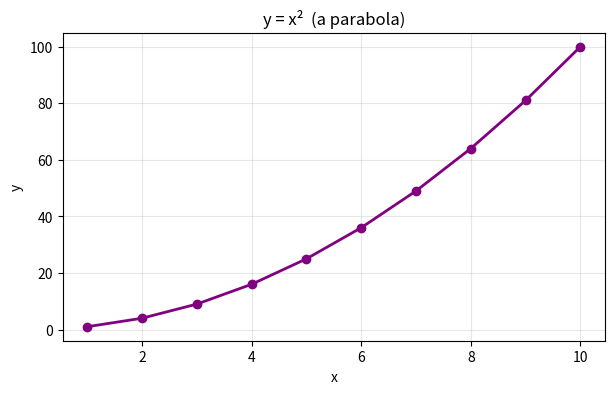
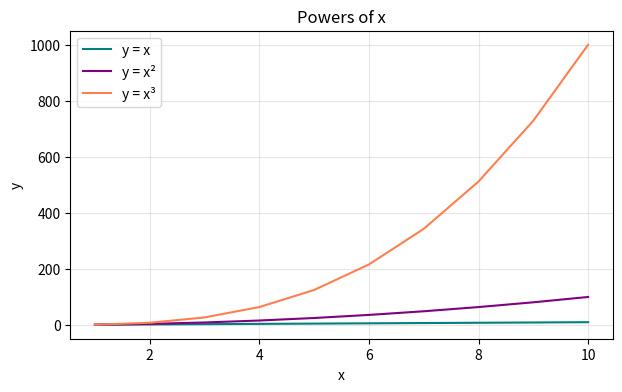
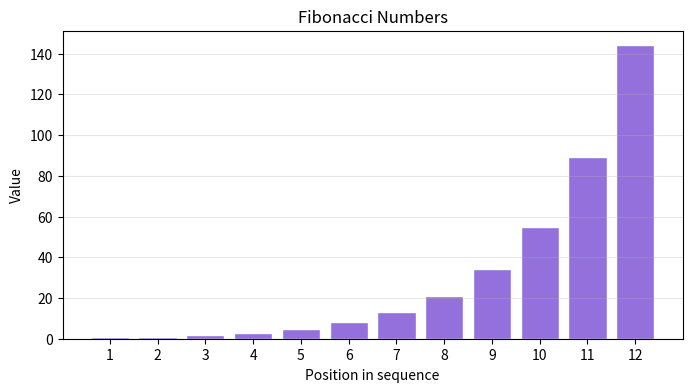

Here is the Python script that generated these plots, in order:
# Storing numbers and text
age  = 11
name = "Theo"
pi   = 3.14159

print(f"Hello {name}, you are {age} years old")
print(f"Pi is roughly {pi}")

# Maths with variables
radius = 5
area   = pi * radius ** 2
circ   = 2 * pi * radius

print(f"Circle with radius {radius}:")
print(f"  Area          = {area:.2f}")
print(f"  Circumference = {circ:.2f}")

# 🎯 Try it yourself!
# Change the radius below and run this cell again (Shift+Enter)
radius = 10

area = pi * radius ** 2
circ = 2 * pi * radius
print(f"Radius {radius}: area = {area:.2f}, circumference = {circ:.2f}")

# Print the 7 times table
for i in range(1, 13):
    result = 7 * i
    print(f"7 × {i:2} = {result}")

# 🎯 Try it yourself!
# Change the number below to print a different times table
number = 9

for i in range(1, 13):
    print(f"{number} × {i:2} = {number * i}")

# A while loop keeps going as long as a condition is true
# Find the first power of 2 bigger than 1000
n = 1
while n <= 1000:
    n = n * 2

print(f"First power of 2 above 1000 is {n}")

def is_prime(n):
    """Returns True if n is a prime number."""
    if n < 2:
        return False
    for i in range(2, n):
        if n % i == 0:
            return False
    return True

# Find all primes up to 50
primes = [n for n in range(2, 51) if is_prime(n)]
print("Primes up to 50:")
print(primes)

# 🎯 Try it yourself!
# Test whether your favourite numbers are prime
for n in [17, 42, 97, 100, 101]:
    if is_prime(n):
        print(f"{n} is prime ✓")
    else:
        print(f"{n} is not prime")

import matplotlib.pyplot as plt

# Define a function
def square(x):
    return x ** 2

# Generate x and y values
xs = list(range(1, 11))
ys = [square(x) for x in xs]

print("x values:", xs)
print("y = x² : ", ys)

# Plot y = x²
plt.figure(figsize=(7, 4))
plt.plot(xs, ys, marker='o', color='purple', linewidth=2)
plt.title("y = x²  (a parabola)")
plt.xlabel("x")
plt.ylabel("y")
plt.grid(True, alpha=0.3)
plt.show()

# 🎯 Try it yourself — plot multiple curves on the same chart!
xs = list(range(1, 11))

plt.figure(figsize=(7, 4))
plt.plot(xs, [x**1 for x in xs], label='y = x',   color='teal')
plt.plot(xs, [x**2 for x in xs], label='y = x²',  color='purple')
plt.plot(xs, [x**3 for x in xs], label='y = x³',  color='coral')

plt.title("Powers of x")
plt.xlabel("x")
plt.ylabel("y")
plt.legend()
plt.grid(True, alpha=0.3)
plt.show()

# Challenge 1 — your code here!


# Challenge 2 — your code here!
def sum_of_squares(n):
    pass  # replace this with your code

print(sum_of_squares(10))  # should print 385

# Challenge 3 — your code here!
a, b = 1, 1
# add your loop below


import matplotlib.pyplot as plt

# Generate Fibonacci numbers
fibs = []
a, b = 1, 1
for _ in range(12):
    fibs.append(a)
    a, b = b, a + b

plt.figure(figsize=(8, 4))
plt.bar(range(1, 13), fibs, color='mediumpurple', edgecolor='white')
plt.title("Fibonacci Numbers")
plt.xlabel("Position in sequence")
plt.ylabel("Value")
plt.xticks(range(1, 13))
plt.grid(axis='y', alpha=0.3)
plt.show()

print("The numbers:", fibs)
